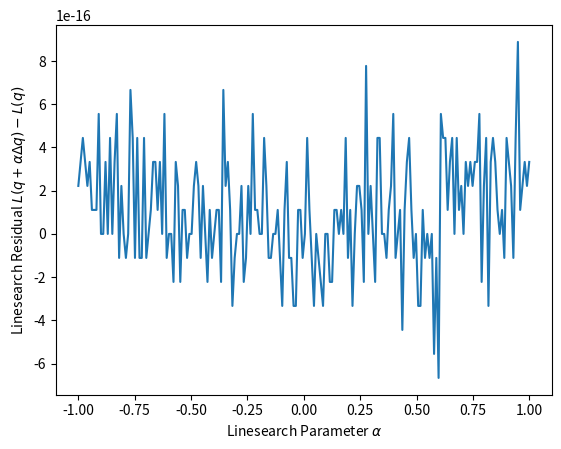

Recreate this plot in Python.
#!/usr/bin/env python

##
#
# Quick script to make a plot of linesearch residuals
# that we printed out from the console.
#
##

import numpy as np
import matplotlib.pyplot as plt

# Copy-pasted from PrintLinesearchResidual output
residuals = [
2.22045e-16, 3.33067e-16, 4.44089e-16, 3.33067e-16, 2.22045e-16, 3.33067e-16,
1.11022e-16, 1.11022e-16, 1.11022e-16, 5.55112e-16, 0, 0, 3.33067e-16, 0,
4.44089e-16, 0, 3.33067e-16, 5.55112e-16, -1.11022e-16, 2.22045e-16, 0,
-1.11022e-16, 0, 6.66134e-16, 4.44089e-16, -1.11022e-16, 4.44089e-16,
-1.11022e-16, -1.11022e-16, 4.44089e-16, -1.11022e-16, 0, 1.11022e-16,
3.33067e-16, 3.33067e-16, 1.11022e-16, 3.33067e-16, 0, 5.55112e-16,
-1.11022e-16, 0, 0, -2.22045e-16, 3.33067e-16, 2.22045e-16, -2.22045e-16,
1.11022e-16, 1.11022e-16, -1.11022e-16, 0, 0, 2.22045e-16, 3.33067e-16,
2.22045e-16, -1.11022e-16, 2.22045e-16, 0, -2.22045e-16, 1.11022e-16,
-1.11022e-16, 0, 1.11022e-16, 1.11022e-16, -2.22045e-16, 6.66134e-16,
2.22045e-16, 3.33067e-16, 1.11022e-16, -3.33067e-16, -1.11022e-16, 0, 0,
2.22045e-16, -2.22045e-16, -1.11022e-16, 2.22045e-16, 0, 5.55112e-16,
1.11022e-16, 1.11022e-16, 0, 0, 4.44089e-16, 2.22045e-16, -1.11022e-16,
-1.11022e-16, 0, 0, 1.11022e-16, -1.11022e-16, -3.33067e-16, 1.11022e-16,
3.33067e-16, -1.11022e-16, -1.11022e-16, -3.33067e-16, -3.33067e-16,
1.11022e-16, 1.11022e-16, -1.11022e-16, 0, 4.44089e-16, 1.11022e-16,
-1.11022e-16, -3.33067e-16, 0, -1.11022e-16, -2.22045e-16, -3.33067e-16, 0, 0,
-2.22045e-16, -2.22045e-16, 1.11022e-16, 1.11022e-16, 0, 1.11022e-16, 0,
4.44089e-16, -1.11022e-16, 1.11022e-16, -3.33067e-16, 0, 2.22045e-16,
2.22045e-16, 1.11022e-16, -2.22045e-16, 7.77156e-16, 0, 2.22045e-16, 0,
-2.22045e-16, 4.44089e-16, 4.44089e-16, 0, 0, -1.11022e-16, 1.11022e-16,
2.22045e-16, 5.55112e-16, -1.11022e-16, 0, 1.11022e-16, -4.44089e-16,
1.11022e-16, 3.33067e-16, 4.44089e-16, 1.11022e-16, -1.11022e-16, 0,
-3.33067e-16, -3.33067e-16, 1.11022e-16, -1.11022e-16, 0, -1.11022e-16, 0,
-5.55112e-16, -1.11022e-16, -6.66134e-16, 5.55112e-16, 4.44089e-16, 4.44089e-16,
1.11022e-16, 3.33067e-16, 4.44089e-16, 0, 4.44089e-16, 1.11022e-16, 2.22045e-16,
0, 3.33067e-16, 2.22045e-16, 3.33067e-16, 2.22045e-16, 3.33067e-16, 3.33067e-16,
5.55112e-16, -2.22045e-16, 2.22045e-16, 4.44089e-16, -3.33067e-16, 3.33067e-16,
4.44089e-16, 3.33067e-16, 1.11022e-16, 0, 1.11022e-16, -1.11022e-16,
4.44089e-16, 3.33067e-16, 2.22045e-16, -1.11022e-16, 4.44089e-16, 8.88178e-16,
1.11022e-16, 2.22045e-16, 3.33067e-16, 2.22045e-16, 3.33067e-16]

alpha = np.linspace(-1,1,len(residuals))

plt.plot(alpha, residuals)
plt.xlabel(r"Linesearch Parameter $\alpha$")
plt.ylabel(r"Linesearch Residual $L(q+\alpha\Delta q) - L(q)$")

plt.show()

